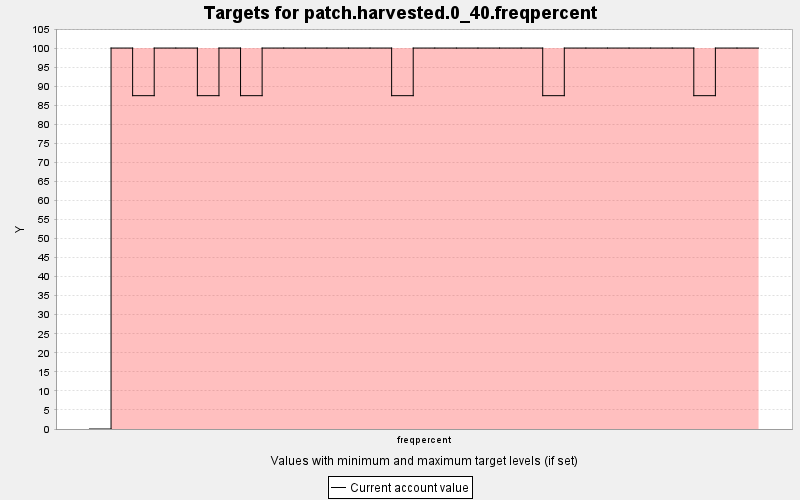

Values plotted in this chart, from the file beside it:
TARGET, PERIOD, YEAR, PERIODWIDTH, MINIMUM, MAXIMUM, MINWEIGHT, MAXWEIGHT, CURRENT, SUMMARY
patch.harvested.0_40.freqpercent, 0, 0, 10.0, 100.0, 9999999, 1.0, 1.0, 0.0, 1.0
patch.harvested.0_40.freqpercent, 1, 10, 10.0, 100.0, 9999999, 100000, 1.0, 100.0, 1.0
patch.harvested.0_40.freqpercent, 2, 20, 10.0, 100.0, 9999999, 100000, 1.0, 87.5, 1.0
patch.harvested.0_40.freqpercent, 3, 30, 10.0, 100.0, 9999999, 100000, 1.0, 100.0, 1.0
patch.harvested.0_40.freqpercent, 4, 40, 10.0, 100.0, 9999999, 100000, 1.0, 100.0, 1.0
patch.harvested.0_40.freqpercent, 5, 50, 10.0, 100.0, 9999999, 100000, 1.0, 87.5, 1.0
patch.harvested.0_40.freqpercent, 6, 60, 10.0, 100.0, 9999999, 100000, 1.0, 100.0, 1.0
patch.harvested.0_40.freqpercent, 7, 70, 10.0, 100.0, 9999999, 100000, 1.0, 87.5, 1.0
patch.harvested.0_40.freqpercent, 8, 80, 10.0, 100.0, 9999999, 100000, 1.0, 100.0, 1.0
patch.harvested.0_40.freqpercent, 9, 90, 10.0, 100.0, 9999999, 100000, 1.0, 100.0, 1.0
patch.harvested.0_40.freqpercent, 10, 100, 10.0, 100.0, 9999999, 100000, 1.0, 100.0, 1.0
patch.harvested.0_40.freqpercent, 11, 110, 10.0, 100.0, 9999999, 100000, 1.0, 100.0, 1.0
patch.harvested.0_40.freqpercent, 12, 120, 10.0, 100.0, 9999999, 100000, 1.0, 100.0, 1.0
patch.harvested.0_40.freqpercent, 13, 130, 10.0, 100.0, 9999999, 100000, 1.0, 100.0, 1.0
patch.harvested.0_40.freqpercent, 14, 140, 10.0, 100.0, 9999999, 100000, 1.0, 87.5, 1.0
patch.harvested.0_40.freqpercent, 15, 150, 10.0, 100.0, 9999999, 100000, 1.0, 100.0, 1.0
patch.harvested.0_40.freqpercent, 16, 160, 10.0, 100.0, 9999999, 100000, 1.0, 100.0, 1.0
patch.harvested.0_40.freqpercent, 17, 170, 10.0, 100.0, 9999999, 100000, 1.0, 100.0, 1.0
patch.harvested.0_40.freqpercent, 18, 180, 10.0, 100.0, 9999999, 100000, 1.0, 100.0, 1.0
patch.harvested.0_40.freqpercent, 19, 190, 10.0, 100.0, 9999999, 100000, 1.0, 100.0, 1.0
patch.harvested.0_40.freqpercent, 20, 200, 10.0, 100.0, 9999999, 100000, 1.0, 100.0, 1.0
patch.harvested.0_40.freqpercent, 21, 210, 10.0, 100.0, 9999999, 100000, 1.0, 87.5, 1.0
patch.harvested.0_40.freqpercent, 22, 220, 10.0, 100.0, 9999999, 100000, 1.0, 100.0, 1.0
patch.harvested.0_40.freqpercent, 23, 230, 10.0, 100.0, 9999999, 100000, 1.0, 100.0, 1.0
patch.harvested.0_40.freqpercent, 24, 240, 10.0, 100.0, 9999999, 100000, 1.0, 100.0, 1.0
patch.harvested.0_40.freqpercent, 25, 250, 10.0, 100.0, 9999999, 100000, 1.0, 100.0, 1.0
patch.harvested.0_40.freqpercent, 26, 260, 10.0, 100.0, 9999999, 100000, 1.0, 100.0, 1.0
patch.harvested.0_40.freqpercent, 27, 270, 10.0, 100.0, 9999999, 100000, 1.0, 100.0, 1.0
patch.harvested.0_40.freqpercent, 28, 280, 10.0, 100.0, 9999999, 100000, 1.0, 87.5, 1.0
patch.harvested.0_40.freqpercent, 29, 290, 10.0, 100.0, 9999999, 100000, 1.0, 100.0, 1.0
patch.harvested.0_40.freqpercent, 30, 300, 10.0, 100.0, 9999999, 100000, 1.0, 100.0, 1.0
